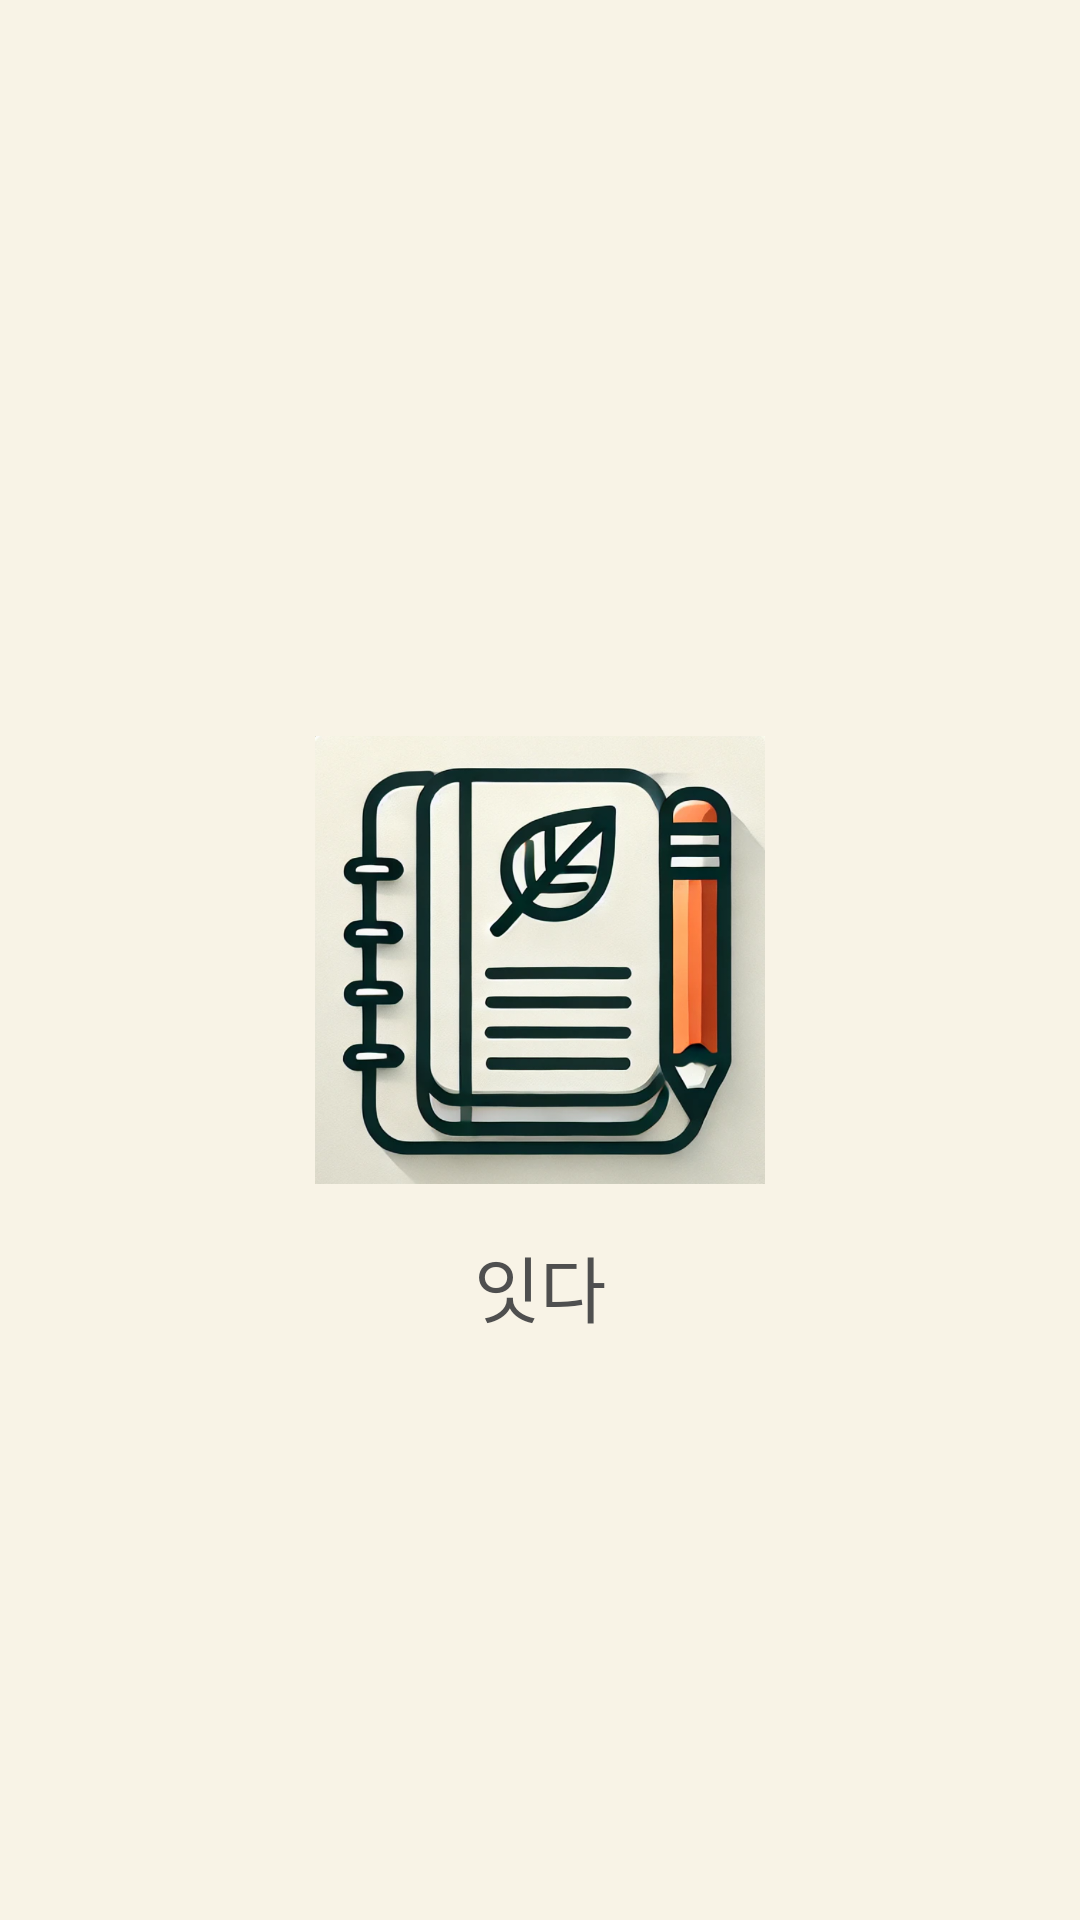

Produce the Android XML layout that renders to this screen, including the resource entries it uses.
<!-- AndroidManifest.xml: activity theme Theme.Socialdiary.Light -->
<!-- res/layout/activity_loading.xml -->
<RelativeLayout xmlns:android="http://schemas.android.com/apk/res/android"
    android:layout_width="match_parent"
    android:layout_height="match_parent"
    android:background="#f8f3e6"> 

    
    <ImageView
        android:id="@+id/loadingLogo"
        android:layout_width="150dp"
        android:layout_height="150dp"
        android:layout_centerInParent="true"
        android:src="@drawable/ic_app_logo"
        android:contentDescription="Loading Logo" />

    
    <TextView
        android:id="@+id/loadingText"
        android:layout_width="wrap_content"
        android:layout_height="wrap_content"
        android:layout_below="@id/loadingLogo"
        android:layout_centerHorizontal="true"
        android:layout_marginTop="16dp"
        android:text="잇다"
        android:textSize="24sp"
        android:fontFamily="sans-serif-light"
        android:textColor="#4f4f4f" />
</RelativeLayout>
<!-- resources referenced by this layout -->
<resources>
  <!-- drawable ic_app_logo: png bitmap (drawable, 679700 bytes) -->
  <style name="Theme.Socialdiary.Light" parent="Theme.Socialdiary">
          <item name="android:colorBackground">@color/appColorBackgroundLight</item>
          <item name="android:textColor">@color/appColorTextPrimaryLight</item>
      </style>
  <style name="Theme.Socialdiary" parent="Theme.MaterialComponents.DayNight.NoActionBar">
          <item name="colorPrimary">@color/appColorPrimary</item>
          <item name="colorPrimaryVariant">@color/appColorPrimaryVariant</item>
          <item name="colorAccent">@color/colorAccent</item>
          <item name="android:colorBackground">@color/appColorBackgroundLight</item>
          <item name="android:fontFamily">@font/gmarket_sans_ttf_light</item>
      </style>
  <color name="appColorBackgroundLight">#FAF3E0</color>
  <color name="appColorTextPrimaryLight">#000000</color>
  <color name="appColorPrimary">#FF9800</color>
  <color name="appColorPrimaryVariant">#FF5722</color>
  <color name="colorAccent">#03DAC5</color>
</resources>
